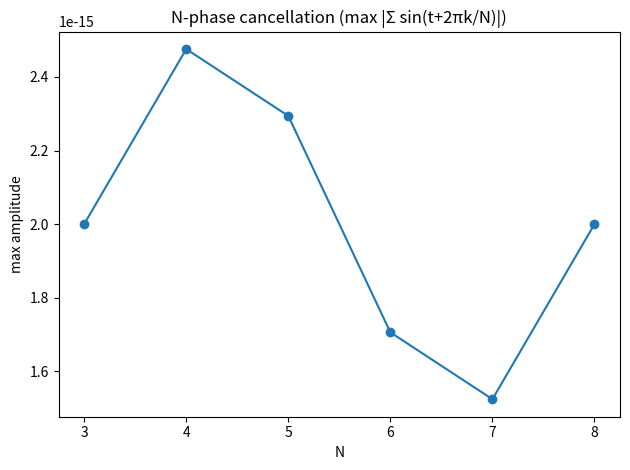
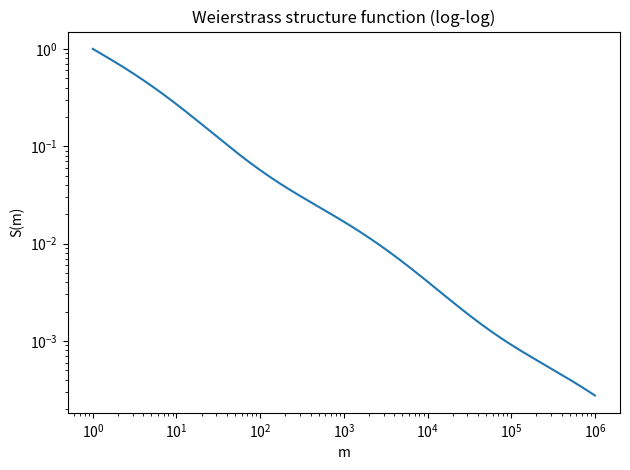

Here is the Python script that generated these plots, in order:
#!/usr/bin/env python
# coding: utf-8

# # N-phase Cancellation & Weierstrass Scaling
# 
# Notebook for N-phase cancellation and Weierstrass scaling plots.

# In[ ]:


import pandas as pd
import matplotlib.pyplot as plt

# TODO: implement analysis
"""
N-phase cancellation & Weierstrass scaling sketch (synthetic if CSV missing).
Writes PNGs.
"""
import os, numpy as np, matplotlib.pyplot as plt
os.makedirs("figures", exist_ok=True)

N = np.arange(3,9)
max_cancel = 2e-15 + 5e-16*np.sin(np.linspace(0,2*np.pi,len(N)))
plt.plot(N, max_cancel, marker="o")
plt.title("N-phase cancellation (max |Σ sin(t+2πk/N)|)"); plt.xlabel("N"); plt.ylabel("max amplitude")
plt.tight_layout(); plt.savefig("figures/nphase_cancellation.png"); plt.close()

m = np.logspace(0,6,200); S = m**(-0.6) * (1+0.1*np.sin(np.log(m)))
plt.loglog(m,S); plt.title("Weierstrass structure function (log-log)")
plt.xlabel("m"); plt.ylabel("S(m)")
plt.tight_layout(); plt.savefig("figures/weierstrass_scaling.png"); plt.close()

print("wrote figures/nphase_cancellation.png, figures/weierstrass_scaling.png")
